pico-8 play session: no input (idle), after a click and taps of 🅾, ❎, 🅾+❎, 🅾 in the second before t = 0

[t = 1 s] idle ~1s (no d-pad/buttons)
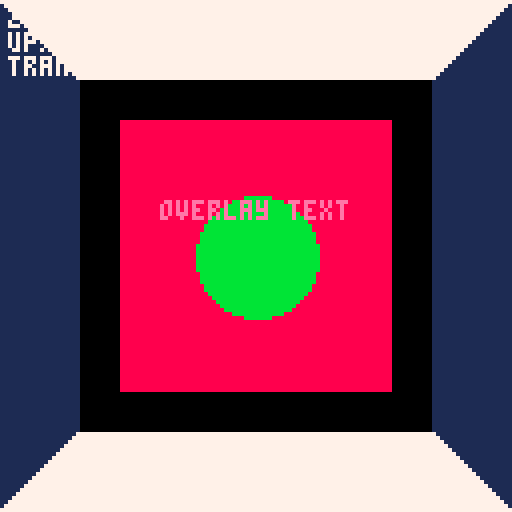

pico-8 cartridge
version 41
__lua__
-- overlay test
-- note: overlay control is not exposed in pico-8 memory
-- this test cart won't work as-is
-- overlay must be controlled via C API

function _init()
  -- draw something on main screen
  cls(1)
  for i=0,127 do
    line(i,0,127-i,127,7)
  end
  print("main screen",40,60,7)
end

function _draw()
  -- don't clear - keep main screen
  
  -- overlay control no longer accessible via poke
  
  -- draw on overlay (when enabled, drawing goes to overlay)
  rectfill(20,20,107,107,0) -- transparent background
  rectfill(30,30,97,97,8) -- red box
  print("overlay text",40,50,14) -- yellow text
  circfill(64,64,15,11) -- green circle
  
  -- disable overlay to show we can toggle
  if btnp(4) then
    local ctrl = peek(0x5f5e)
    if band(ctrl, 0x40) != 0 then
      poke(0x5f5e, 0) -- disable
    else
      poke(0x5f5e, 0x40) -- enable with transparent color 0
    end
  end
  
  -- change transparent color with up/down
  if btnp(2) then
    local ctrl = peek(0x5f5e)
    local trans = band(ctrl, 0x0f)
    trans = (trans + 1) % 16
    poke(0x5f5e, bor(0x40, trans))
  end
  if btnp(3) then
    local ctrl = peek(0x5f5e)
    local trans = band(ctrl, 0x0f)
    trans = (trans - 1) % 16
    poke(0x5f5e, bor(0x40, trans))
  end
  
  -- show status on overlay
  poke(0x5f5e, 0x40) -- ensure overlay enabled for status
  local ctrl = peek(0x5f5e)
  local enabled = band(ctrl, 0x40) != 0
  local trans = band(ctrl, 0x0f)
  print("z: toggle overlay",2,2,7)
  print("up/dn: trans color",2,8,7)
  print("trans: "..trans,2,14,7)
end
